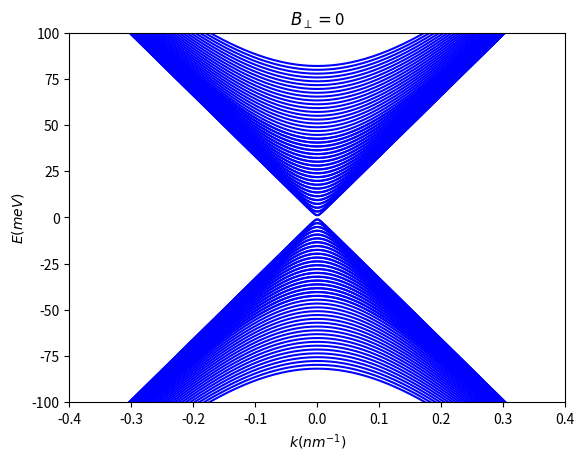

Recreate this plot in Python.
# TI Nanowire Constriction
import numpy as np
from numpy import pi
import matplotlib.pyplot as plt

# %% Rectangular nanowire with magnetic field (translation invariant)

# Constants and set up of the model
hbar = 1e-34                                    # Planck's constant Js
nm = 1e-9                                       # Conversion from nm to m
e = 1.6e-19                                     # Electron charge in C
phi0 = 2 * pi * hbar / e                        # Quantum of flux
vf = 330                                        # Fermi velocity in meV nm
w, h = 250, 250                                   # Width and height of the wire in nm
P = (2 * w) + (2 * h)                           # Perimeter of the wire
r = w / (w + h)                                 # Useful ratio
B_perp = 0                                    # Perpendicular magnetic field in T
n_flux = 0                                      # Number of flux quanta threaded through the wire
B_par = 0.2 # n_flux * phi0 / ((w * h) * nm ** 2)     # Parallel magnetic field in T

# Declarations
k = np.linspace(-10, 10, 5000)                  # Momentum in 1/nm
n_k = int(len(k))                               # Number of k modes
l_cutoff = 30                                   # Cutoff for the number of angular momentum modes that we consider
modes = np.arange(-l_cutoff, l_cutoff+1)        # Angular momentum modes
n_modes = int(len(modes))                       # Number of l modes
n_s = 2                                         # Spin components
energy = np.zeros((int(n_modes * n_s), n_k))    # Energy matrix declaration
off_diag = np.zeros((n_modes, n_modes))         # Off diag auxiliary matrix declaration

# Pauli matrices
sigma_x = np.array([[0, 1], [1, 0]])            # Pauli x
sigma_y = np.array([[0, -1j], [1j, 0]])         # Pauli y


# %% Main code

## Hamiltonian (we work on the |k,l,s> basis) and in units of hbar=1

# Off-diag term: e vf < n | A_x | m >
for index1 in range(n_modes):
    for index2 in range(n_modes):
        if (modes[index1] - modes[index2]) % 2 != 0:
            m = modes[index1] - modes[index2]
            off_diag[index1, index2] = (nm ** 2 / hbar) * vf * e * B_perp * P * ((-1) ** ((m + 1) / 2)) * \
                                                                     np.sin(m * pi * r / 2) / (m * m * pi * pi)
ham_offdiag = np.kron(off_diag, sigma_x)    # e vf < n | A_x | m > * sigma_x

# Diag terms
A_theta = 0.5 * (nm ** 2) * e * B_par * w * h / hbar          # A_theta = eBa²/2hbar
aux_l = (vf * 2 * pi / P) * (modes - (1/2) + A_theta)         # hbar vf 2pi/P (n-1/2+eBa²/2hbar)
ham_y = np.kron(np.diag(aux_l), sigma_y)                      # hbar vf 2pi/P (n-1/2) * sigma_y
for index in range(n_k):
    aux_k = (vf * k[index]).repeat(n_modes)                   # hbar vf k
    ham_x = np.kron(np.diag(aux_k), sigma_x)                  # hbar vf k * sigma_x
    Hamiltonian = ham_x + ham_y + ham_offdiag                 # H(k)

    ## Energy bands
    energy[:, index] = np.linalg.eigvalsh(Hamiltonian)        # E(k)
    idx = energy[:, index].argsort()                          # Ordering the energy bands at k
    energy[:, index] = energy[idx, index]                     # Ordered E(k)


#%% Plots and figures
# E(k)
for index in range(int(n_modes * n_s)):
    plt.plot(k, energy[index, :], "b", markersize=2)
plt.xlabel("$k(nm^{-1})$")
plt.ylabel("$E(meV)$")
plt.xlim(-0.4, 0.4)
plt.ylim(-100, 100)
plt.title("$B_\perp =$" + str(B_perp))
# plt.legend(string_legend)
plt.show()










